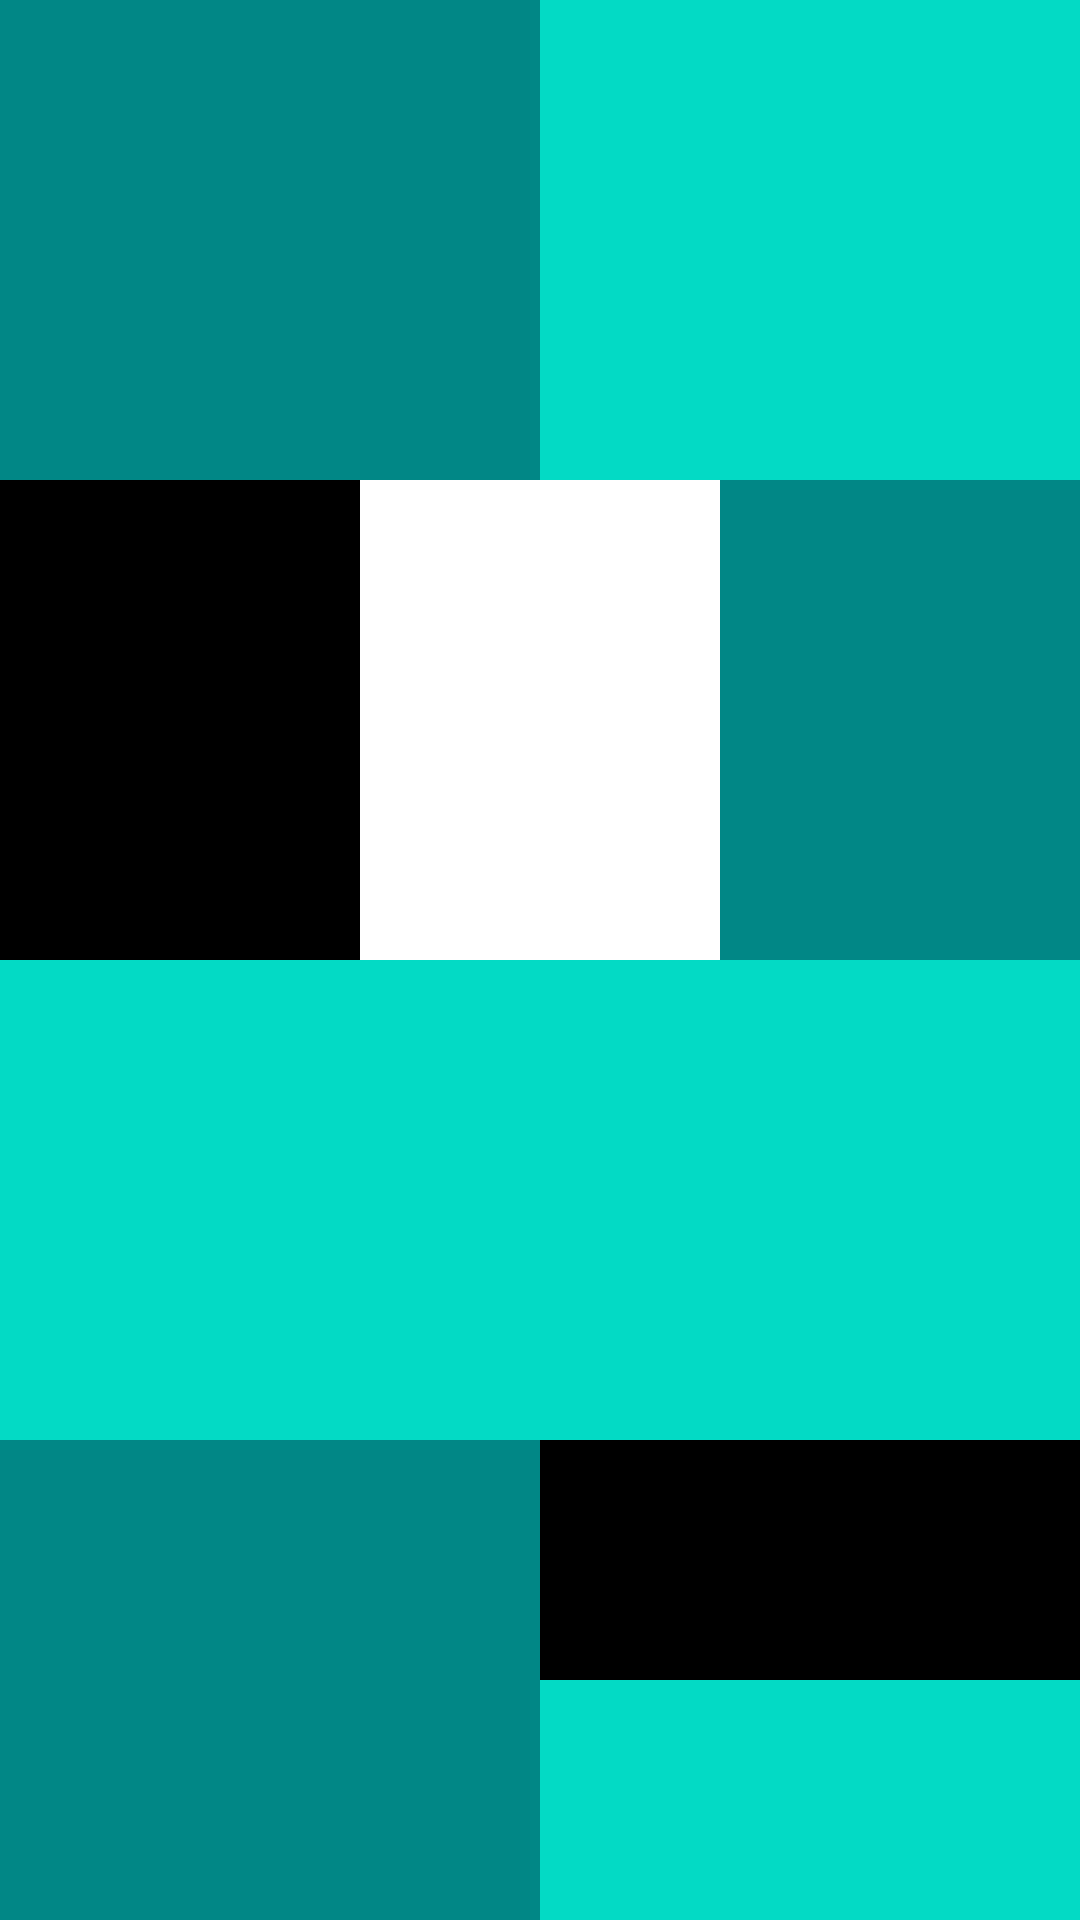

Write the Android layout XML for this screen, with the resource values it uses.
<!-- AndroidManifest.xml: application theme Theme.Baitapbuoi1 -->
<!-- res/layout/linearlayout.xml -->
<?xml version="1.0" encoding="utf-8"?>
<LinearLayout
    xmlns:android="http://schemas.android.com/apk/res/android"
    xmlns:app="http://schemas.android.com/apk/res-auto"
    xmlns:tools="http://schemas.android.com/tools"
    android:layout_width="match_parent"
    android:layout_height="match_parent"
    android:orientation="vertical"
    android:weightSum="24">
    <LinearLayout
        android:layout_width="match_parent"
        android:layout_height="0dp"
        android:orientation="horizontal"
        android:layout_weight="6">

        <TextView
            android:layout_width="wrap_content"
            android:layout_height="match_parent"
            android:layout_weight="3"
            android:background="@color/teal_700"
            />
        <TextView
            android:layout_width="wrap_content"
            android:layout_height="match_parent"
            android:layout_weight="3"
            android:background="@color/teal_200"
            />
    </LinearLayout>

    <LinearLayout
        android:layout_width="match_parent"
        android:layout_height="0dp"
        android:layout_weight="6"
        android:orientation="horizontal">

        <TextView
            android:layout_width="wrap_content"
            android:layout_height="match_parent"
            android:layout_weight="2"
            android:background="@color/black"
            />
        <TextView
            android:layout_width="wrap_content"
            android:layout_height="match_parent"
            android:layout_weight="2"
            android:background="@color/white"
            />
        <TextView
            android:layout_width="wrap_content"
            android:layout_height="match_parent"
            android:layout_weight="2"
            android:background="@color/teal_700"
            />
    </LinearLayout>
    <LinearLayout
        android:layout_width="match_parent"
        android:layout_height="0"
        android:layout_weight="6"
        android:background="@color/teal_200">

    </LinearLayout>
    <LinearLayout
        android:layout_width="match_parent"
        android:layout_height="0"
        android:layout_weight="6"
        android:orientation="horizontal">
        <TextView
            android:layout_width="wrap_content"
            android:layout_height="match_parent"
            android:layout_weight="3"
            android:background="@color/teal_700"
            />
        <LinearLayout
            android:layout_width="0dp"
            android:layout_height="match_parent"
            android:layout_weight="3"
            android:orientation="vertical">
            <TextView
                android:layout_width="match_parent"
                android:layout_height="wrap_content"
                android:layout_weight="1.5"
                android:background="@color/black"/>
            <TextView
                android:layout_width="match_parent"
                android:layout_height="wrap_content"
                android:layout_weight="1.5"
                android:background="@color/teal_200"/>

        </LinearLayout>



    </LinearLayout>




</LinearLayout>
<!-- resources referenced by this layout -->
<resources>
  <style name="Theme.Baitapbuoi1" parent="Theme.MaterialComponents.DayNight.DarkActionBar">
          
          <item name="colorPrimary">@color/purple_500</item>
          <item name="colorPrimaryVariant">@color/purple_700</item>
          <item name="colorOnPrimary">@color/white</item>
          
          <item name="colorSecondary">@color/teal_200</item>
          <item name="colorSecondaryVariant">@color/teal_700</item>
          <item name="colorOnSecondary">@color/black</item>
          
          <item name="android:statusBarColor" tools:targetApi="l">?attr/colorPrimaryVariant</item>
          
      </style>
  <!-- not gathered from this repository: default colours our renderer supplied (Android Studio template values) -->
  <color name="purple_500">#FF6200EE</color>
  <color name="purple_700">#FF3700B3</color>
  <color name="teal_200">#FF03DAC5</color>
  <color name="teal_700">#FF018786</color>
  <color name="black">#FF000000</color>
  <color name="white">#FFFFFFFF</color>
</resources>
